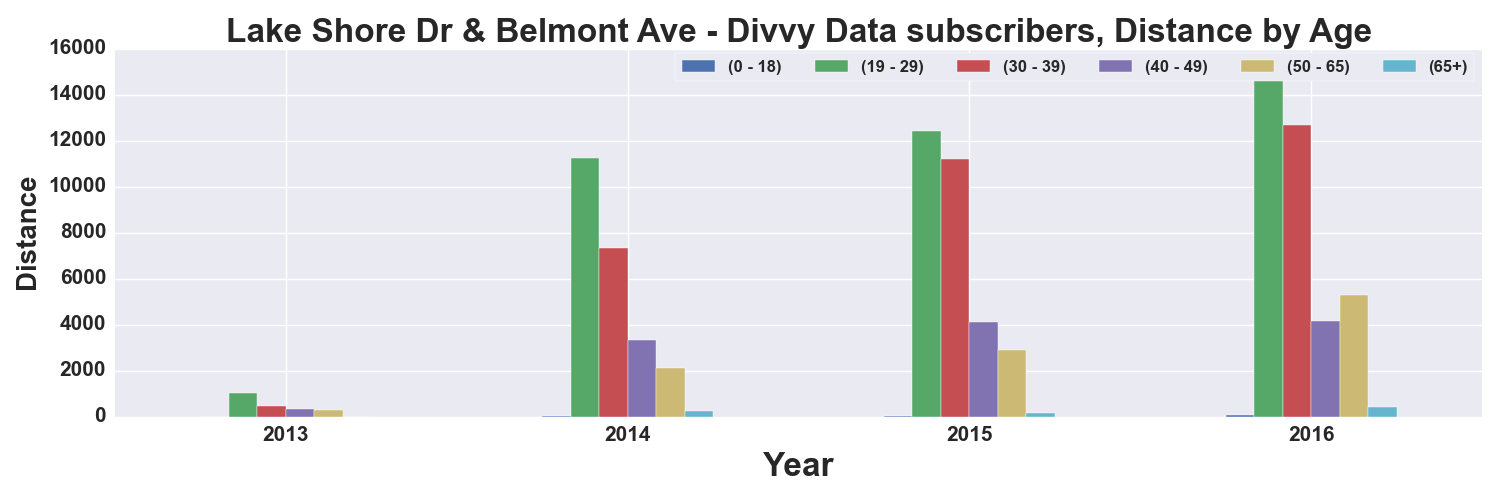

The data file committed next to this chart (first rows):
, START TIME YEAR, DISTANCE_Miles, DISTANCE_Miles, DISTANCE_Miles, DISTANCE_Miles, DISTANCE_Miles, DISTANCE_Miles
AGE_GROUP, , 0 - 18, 19 - 29, 30 - 39, 40 - 49, 50 - 65, 65+
0, 2013, , 1044, 465, 321.5, 283.2, 2.315
1, 2014, 28.65, 11233, 7343, 3331, 2123, 238.4
2, 2015, 38.93, 12411, 11223, 4115, 2893, 168.4
3, 2016, 78.2, 14733, 12686, 4150, 5291, 400.7
